Image classification data set "olive_leaves" (HCDLCombinedCA/olive-leaves-disease-detection on GitHub). Class labels (3): healthy, aculus olearius, olive peacock spot.

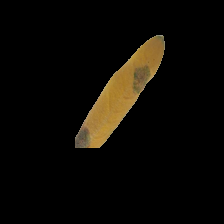
Label: olive peacock spot

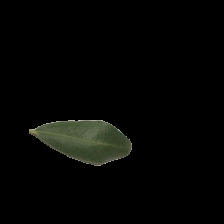
Label: healthy

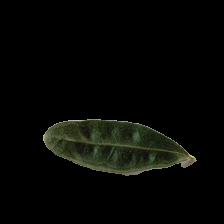
Label: aculus olearius

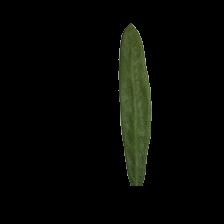
Label: aculus olearius

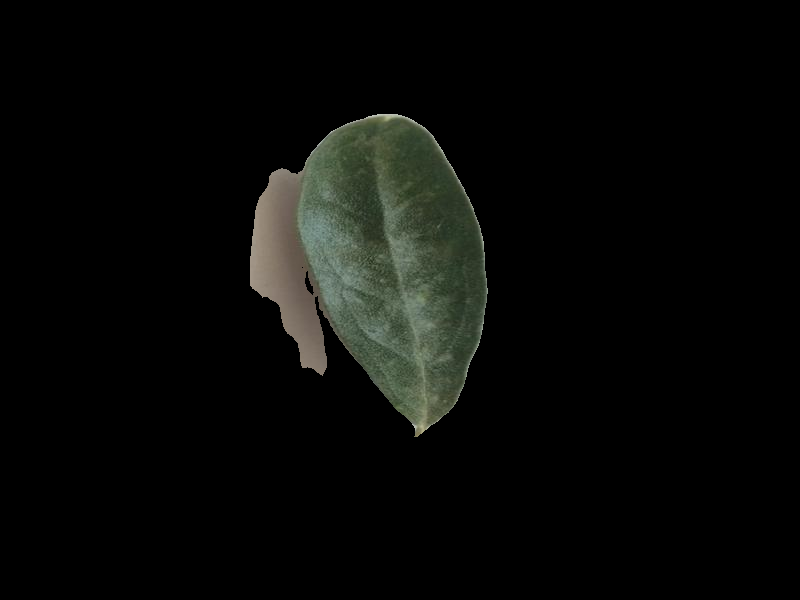
Label: aculus olearius

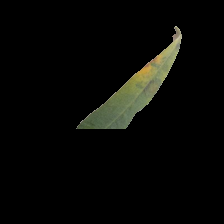
Label: olive peacock spot
